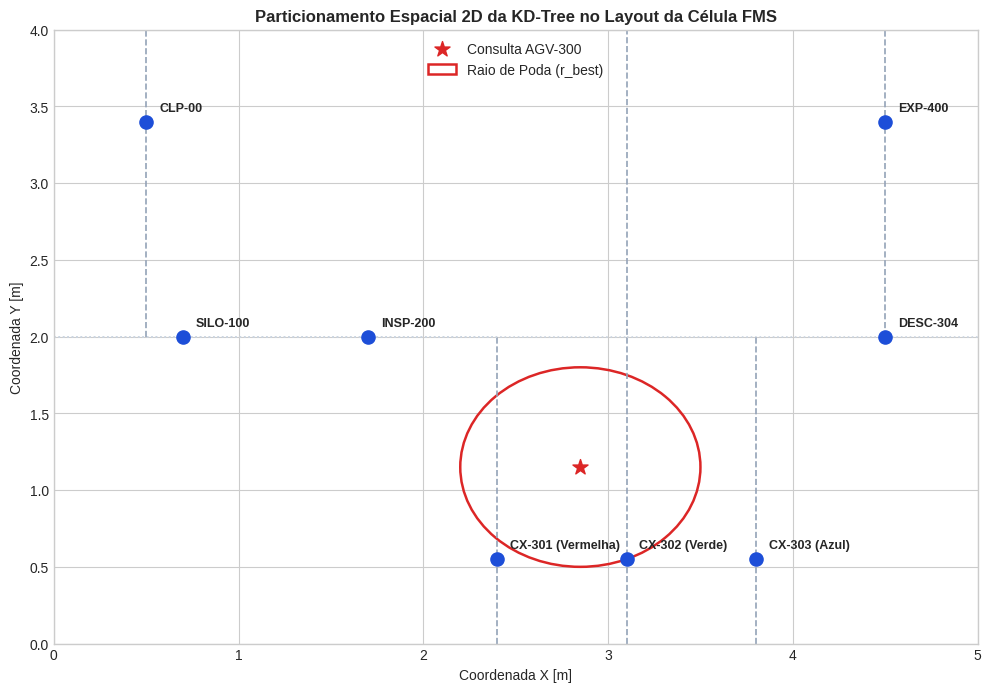
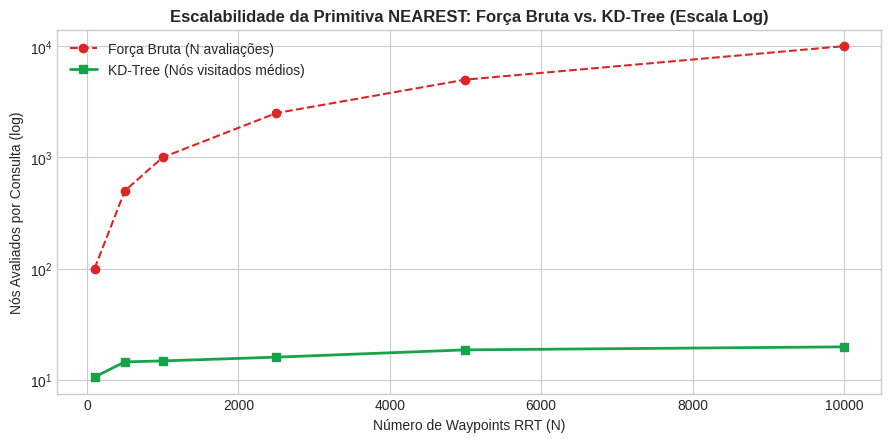

Generate these figures, in order, with matplotlib:
import time
import heapq
import numpy as np
import pandas as pd
import matplotlib.pyplot as plt
import matplotlib.patches as patches
from typing import List, Tuple, Optional, Any

plt.style.use('seaborn-v0_8-whitegrid' if 'seaborn-v0_8-whitegrid' in plt.style.available else 'default')
plt.rcParams['figure.dpi'] = 110
np.random.seed(42)

print("✅ Módulos carregados para análise e simulação de KD-Trees na FMS.")

class KDNode:
    """Nó da KD-Tree armazenando ponto k-dimensional, rótulo/payload e subárvores."""
    def __init__(self, point: np.ndarray, label: Any, axis: int, left=None, right=None):
        self.point = point
        self.label = label
        self.axis = axis
        self.left: Optional[KDNode] = left
        self.right: Optional[KDNode] = right


class KDTree:
    """Árvore k-Dimensional com particionamento por mediana e poda branch-and-bound."""
    def __init__(self, points: List[Tuple[np.ndarray, Any]], k: int):
        self.k = k
        self.root = self._build(points, depth=0)

    def _build(self, points: List[Tuple[np.ndarray, Any]], depth: int) -> Optional[KDNode]:
        if not points:
            return None
        axis = depth % self.k
        points_sorted = sorted(points, key=lambda item: item[0][axis])
        mid = len(points_sorted) // 2
        pt, lbl = points_sorted[mid]
        return KDNode(
            point=np.asarray(pt, dtype=float),
            label=lbl,
            axis=axis,
            left=self._build(points_sorted[:mid], depth + 1),
            right=self._build(points_sorted[mid + 1:], depth + 1),
        )

    def nearest_neighbor(self, query: np.ndarray) -> Tuple[Optional[KDNode], float, int]:
        """Retorna (melhor_no, distancia_euclidiana, nos_visitados)."""
        query = np.asarray(query, dtype=float)
        best = {"node": None, "dist2": float("inf"), "visited": 0}

        def _search(node: Optional[KDNode]):
            if node is None:
                return
            best["visited"] += 1
            diff = query - node.point
            dist2 = float(np.dot(diff, diff))
            if dist2 < best["dist2"]:
                best["dist2"] = dist2
                best["node"] = node

            axis = node.axis
            delta = query[axis] - node.point[axis]
            near_branch, far_branch = (node.left, node.right) if delta < 0 else (node.right, node.left)

            _search(near_branch)
            # Critério de poda: só visita o outro lado se o hiperplano estiver dentro do raio atual
            if (delta * delta) < best["dist2"]:
                _search(far_branch)

        _search(self.root)
        return best["node"], float(np.sqrt(best["dist2"])), best["visited"]

    def k_nearest_neighbors(self, query: np.ndarray, k_nn: int = 3) -> List[Tuple[float, Any, np.ndarray]]:
        """Retorna os k_nn vizinhos mais próximos ordenados por distância crescente."""
        query = np.asarray(query, dtype=float)
        heap: List[Tuple[float, int, KDNode]] = []  # max-heap simulada com -dist2
        counter = 0

        def _search(node: Optional[KDNode]):
            nonlocal counter
            if node is None:
                return
            diff = query - node.point
            dist2 = float(np.dot(diff, diff))
            counter += 1
            if len(heap) < k_nn:
                heapq.heappush(heap, (-dist2, counter, node))
            elif dist2 < -heap[0][0]:
                heapq.heapreplace(heap, (-dist2, counter, node))

            axis = node.axis
            delta = query[axis] - node.point[axis]
            near_branch, far_branch = (node.left, node.right) if delta < 0 else (node.right, node.left)

            _search(near_branch)
            if len(heap) < k_nn or (delta * delta) < -heap[0][0]:
                _search(far_branch)

        _search(self.root)
        res = [(float(np.sqrt(-d2)), n.label, n.point) for d2, _, n in heap]
        res.sort(key=lambda x: x[0])
        return res

    def range_search(self, bounds: List[Tuple[float, float]]) -> List[Tuple[np.ndarray, Any]]:
        """Retorna todos os pontos contidos no hiper-retângulo bounds = [(xmin, xmax), ...]."""
        encontrados = []

        def _search(node: Optional[KDNode]):
            if node is None:
                return
            if all(bounds[d][0] <= node.point[d] <= bounds[d][1] for d in range(self.k)):
                encontrados.append((node.point, node.label))
            axis = node.axis
            if bounds[axis][0] <= node.point[axis]:
                _search(node.left)
            if bounds[axis][1] >= node.point[axis]:
                _search(node.right)

        _search(self.root)
        return encontrados

print("✅ Classe KDTree compilada com sucesso.")

estacoes_fms = [
    (np.array([0.50, 3.40]), "CLP-00"),
    (np.array([0.70, 2.00]), "SILO-100"),
    (np.array([1.70, 2.00]), "INSP-200"),
    (np.array([2.40, 0.55]), "CX-301 (Vermelha)"),
    (np.array([3.10, 0.55]), "CX-302 (Verde)"),
    (np.array([3.80, 0.55]), "CX-303 (Azul)"),
    (np.array([4.50, 2.00]), "DESC-304"),
    (np.array([4.50, 3.40]), "EXP-400"),
]

kdtree_estacoes = KDTree(estacoes_fms, k=2)

# Consulta: AGV-300 na posição (2.85, 1.15) buscando a estação mais próxima
pos_agv = np.array([2.85, 1.15])
no_prox, dist_prox, visitados = kdtree_estacoes.nearest_neighbor(pos_agv)

# Auditoria contra Força Bruta
melhor_fb = min(estacoes_fms, key=lambda item: np.linalg.norm(item[0] - pos_agv))
assert no_prox.label == melhor_fb[1], "Divergência entre KD-Tree e Força Bruta!"
assert np.isclose(dist_prox, np.linalg.norm(melhor_fb[0] - pos_agv))

# Busca por alcance: estações na zona sul de loteamento (X in [2.0, 4.0], Y in [0.0, 1.5])
zona_loteamento = kdtree_estacoes.range_search([(2.0, 4.0), (0.0, 1.5)])

print(f"📍 Posição atual AGV-300: {pos_agv}")
print(f"🎯 Estação mais próxima: {no_prox.label} | Distância: {dist_prox:.3f} m | Nós visitados: {visitados}/{len(estacoes_fms)}")
print(f"📦 Estações na zona sul de loteamento: {[lbl for _, lbl in zona_loteamento]}")

# Visualização dos hiperplanos de corte 2D e do círculo de busca/poda
fig, ax = plt.subplots(figsize=(10, 7))

def plot_splits(node: Optional[KDNode], xmin: float, xmax: float, ymin: float, ymax: float):
    if node is None:
        return
    x, y = node.point
    if node.axis == 0:
        ax.plot([x, x], [ymin, ymax], color="#94a3b8", linestyle="--", linewidth=1.2)
        plot_splits(node.left, xmin, x, ymin, ymax)
        plot_splits(node.right, x, xmax, ymin, ymax)
    else:
        ax.plot([xmin, xmax], [y, y], color="#cbd5e1", linestyle=":", linewidth=1.2)
        plot_splits(node.left, xmin, xmax, ymin, y)
        plot_splits(node.right, xmin, xmax, y, ymax)

plot_splits(kdtree_estacoes.root, 0.0, 5.0, 0.0, 4.0)

# Plot das estações
for pt, lbl in estacoes_fms:
    ax.scatter(pt[0], pt[1], s=90, color="#1d4ed8", zorder=4)
    ax.text(pt[0] + 0.07, pt[1] + 0.07, lbl, fontsize=9, fontweight="bold")

# Plot da consulta AGV-300 e raio de busca
ax.scatter(pos_agv[0], pos_agv[1], s=130, color="#dc2626", marker="*", zorder=5, label="Consulta AGV-300")
circulo = patches.Circle((pos_agv[0], pos_agv[1]), dist_prox, fill=False, edgecolor="#dc2626", linestyle="-", linewidth=1.8, label="Raio de Poda (r_best)")
ax.add_patch(circulo)

ax.set_xlim(0, 5.0)
ax.set_ylim(0, 4.0)
ax.set_xlabel("Coordenada X [m]")
ax.set_ylabel("Coordenada Y [m]")
ax.set_title("Particionamento Espacial 2D da KD-Tree no Layout da Célula FMS", fontweight="bold")
ax.legend(loc="upper center")
plt.tight_layout()
plt.show()

from collections import Counter

# Banco calibrado de amostras RGB no túnel INSP-200
amostras_rgb = []
centros_cores = {
    "VERMELHA -> XV-201 / CX-301": np.array([220, 35, 35]),
    "VERDE -> XV-202 / CX-302":    np.array([35, 200, 45]),
    "AZUL -> XV-203 / CX-303":     np.array([30, 55, 225]),
    "REFUGO -> DESC-304":          np.array([120, 120, 120]),
}

for rotulo, centro in centros_cores.items():
    for _ in range(25):
        amostra = np.clip(centro + np.random.normal(0, 12, size=3), 0, 255)
        amostras_rgb.append((amostra, rotulo))

kdtree_rgb = KDTree(amostras_rgb, k=3)

leituras_teste = [
    np.array([212, 42, 30]),
    np.array([40, 192, 50]),
    np.array([25, 62, 218]),
    np.array([128, 115, 122]),
]

resultados_insp = []
for leitura in leituras_teste:
    vizinhos = kdtree_rgb.k_nearest_neighbors(leitura, k_nn=3)
    votos = Counter(lbl for _, lbl, _ in vizinhos)
    classe_predita = votos.most_common(1)[0][0]
    resultados_insp.append({
        "Leitura_RGB": tuple(leitura.astype(int)),
        "Dist_Min": round(vizinhos[0][0], 2),
        "Decisao_Triagem": classe_predita,
    })

pd.DataFrame(resultados_insp)

tamanhos = [100, 500, 1000, 2500, 5000, 10000]
resultados_bench = []
consultas = np.column_stack([np.random.uniform(0, 5.0, 50), np.random.uniform(0, 4.0, 50)])

for n in tamanhos:
    pts_np = np.column_stack([np.random.uniform(0, 5.0, n), np.random.uniform(0, 4.0, n)])
    pts_lista = [(pts_np[i], i) for i in range(n)]
    tree = KDTree(pts_lista, k=2)

    # Tempo Força Bruta
    t0 = time.perf_counter()
    for q in consultas:
        dists = np.sum((pts_np - q) ** 2, axis=1)
        idx_fb = int(np.argmin(dists))
    t_fb = (time.perf_counter() - t0) * 1000.0

    # Tempo KD-Tree + média de nós visitados
    t0 = time.perf_counter()
    total_vis = 0
    for q in consultas:
        no_kd, _, vis = tree.nearest_neighbor(q)
        total_vis += vis
    t_kd = (time.perf_counter() - t0) * 1000.0

    # Auditoria na última consulta
    assert no_kd.label == idx_fb, f"Erro de exatidão para N={n}"

    resultados_bench.append({
        "N_Waypoints": n,
        "Tempo_ForcaBruta_ms": round(t_fb, 3),
        "Tempo_KDTree_ms": round(t_kd, 3),
        "Nos_Visitados_Medio": round(total_vis / len(consultas), 1),
        "Taxa_Poda_%": round(100.0 * (1.0 - (total_vis / len(consultas)) / n), 2),
    })

df_bench = pd.DataFrame(resultados_bench)
print(df_bench.to_string(index=False))

fig, ax = plt.subplots(figsize=(9, 4.5))
ax.plot(df_bench["N_Waypoints"], df_bench["N_Waypoints"], "o--", label="Força Bruta (N avaliações)", color="#dc2626")
ax.plot(df_bench["N_Waypoints"], df_bench["Nos_Visitados_Medio"], "s-", label="KD-Tree (Nós visitados médios)", color="#16a34a", linewidth=2)
ax.set_yscale("log")
ax.set_title("Escalabilidade da Primitiva NEAREST: Força Bruta vs. KD-Tree (Escala Log)", fontweight="bold")
ax.set_xlabel("Número de Waypoints RRT (N)")
ax.set_ylabel("Nós Avaliados por Consulta (log)")
ax.legend()
plt.tight_layout()
plt.show()
